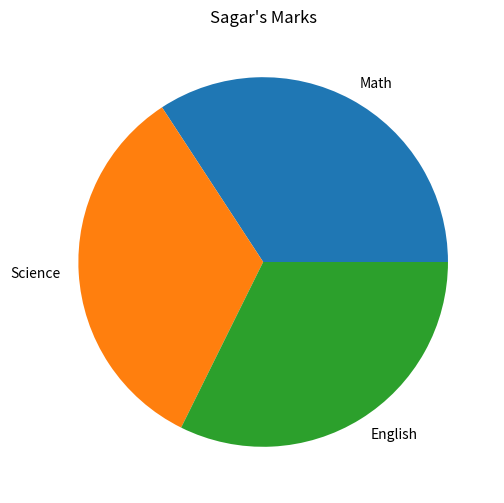

This chart was generated by the following Python code:
import pandas as pd
import matplotlib.pyplot as plt
import seaborn as sns

def main():
    line = '-'*80
    data = {'Name' : ['Amit', 'Sagar', 'Pooja'],
            'Math' : [85, 90, 78],
            'Science' : [92, 88, 80],
            'English' : [75, 85, 82]}
    
    df = pd.DataFrame(data)

    x = df[df['Name'] == 'Sagar'][['Math', 'Science', 'English']].iloc[0]

    plt.figure(figsize=(8, 6))
    plt.pie(x, labels=x.index)
    plt.title("Sagar's Marks")
    plt.show()

    

if __name__ == "__main__":
    main()